5-way image classification set "voiceover" from GitHub (tahahasan360/voiceover); label vocabulary: hello, world, leave, no one, behind.

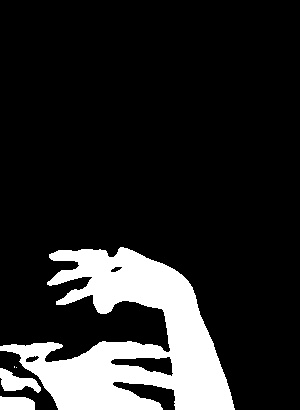
Label: world

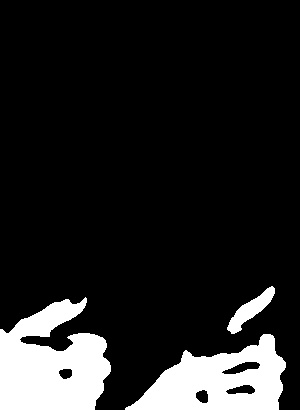
Label: behind

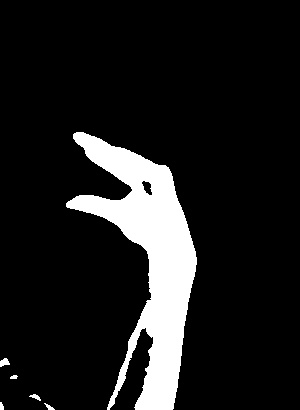
Label: leave

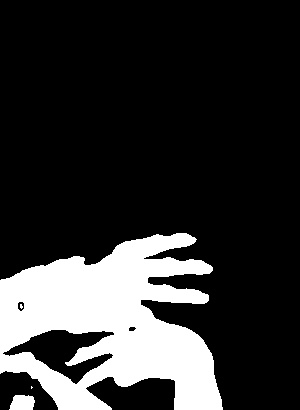
Label: world

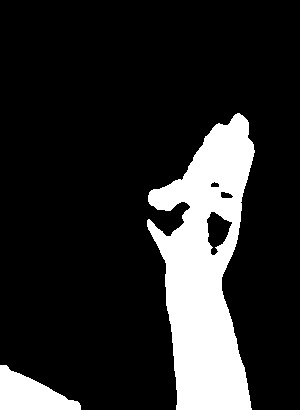
Label: hello

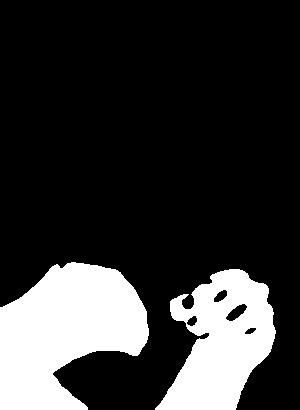
Label: no one
